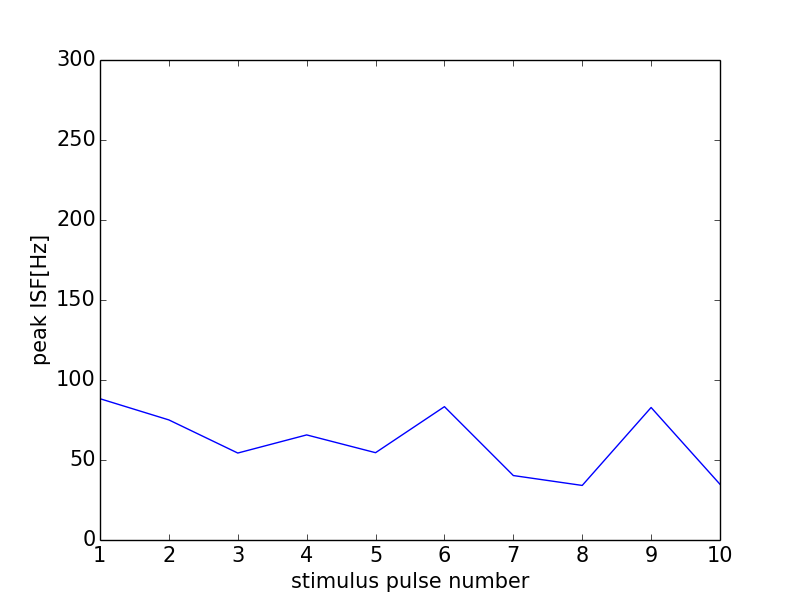

The data file committed next to this chart (first rows):
0, 0.0
0, 0
1, 88.3
2, 75.05
3, 54.35
4, 65.68
5, 54.57
6, 83.33
7, 40.28
8, 34.1
9, 82.82
10, 34.81
11, 0
